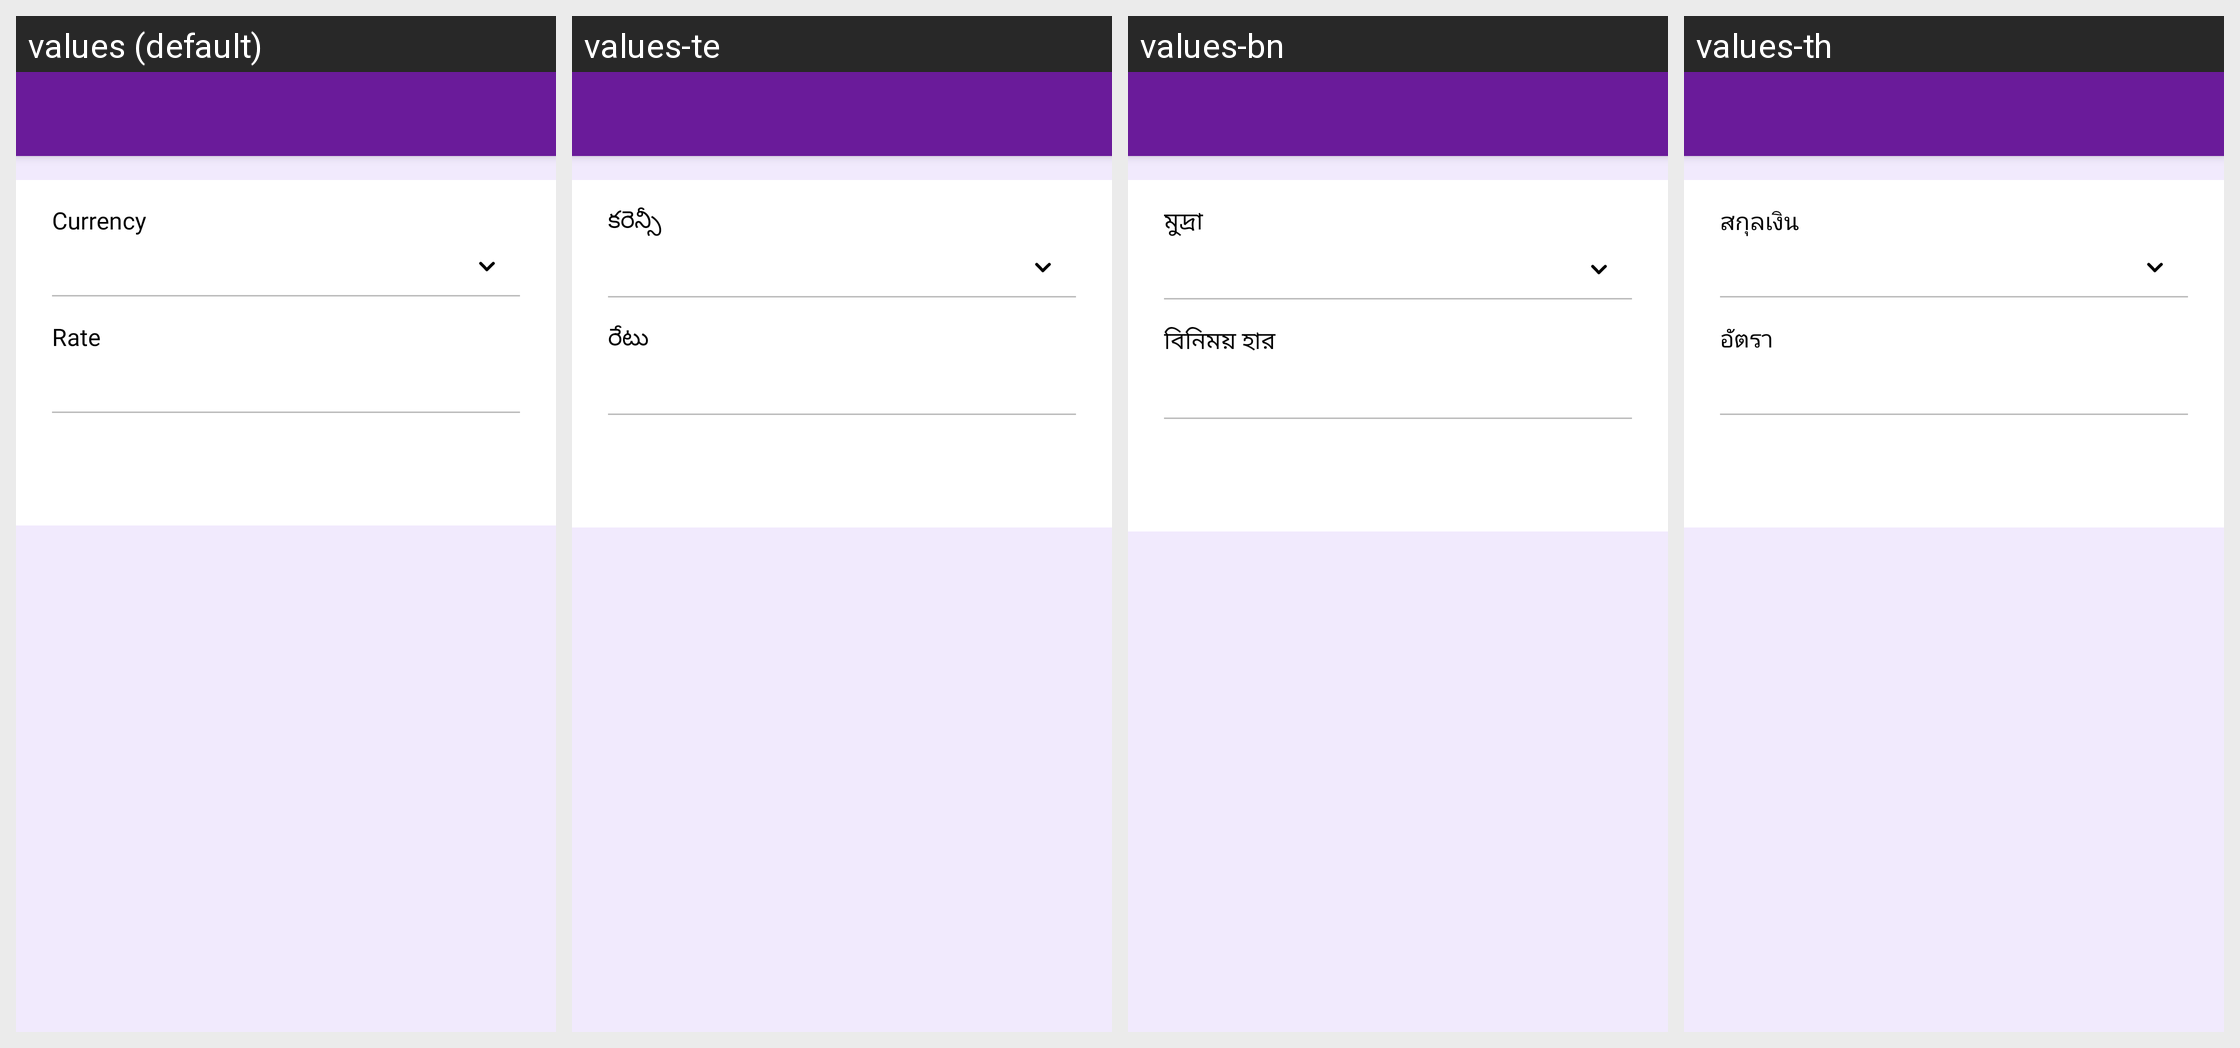

Strings drawn on this Android screen and how each of the app's shown locales translates them:
Android screen res/layout/activity_add_currency_old.xml rendered under 4 locales, left to right: values (default), values-te, values-bn, values-th. Device: Nexus 5 (rendered at 1080×1920; each locale shown at half size, 540×960, under a caption strip naming it); theme Theme.MoneyTracker.
Other locales in the repository, not shown: values-ar, values-cs, values-de, values-el, values-es, values-fa, values-fr, values-hi, values-in, values-it, values-ja, values-kn, values-ko, values-ml, values-ms, values-pl, values-pt-rBR, values-ro, values-ru, values-ta-rIN, values-tr, values-uk, values-vi, values-zh-rCN, values-zh-rTW.
Strings drawn on this screen, with the default value and each locale's value (text and hints the layout hard-codes, and strings that could not be matched under every locale, appear in the picture but are not listed):

currency
  values: Currency
  values-te: కరెన్సీ
  values-bn: মুদ্রা
  values-th: สกุลเงิน

rate
  values: Rate
  values-te: రేటు
  values-bn: বিনিময় হার
  values-th: อัตรา
